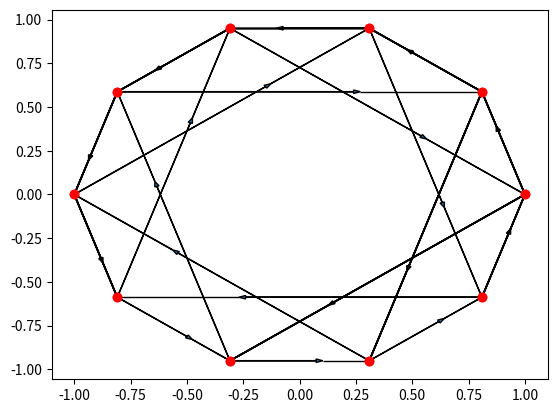

The script that saved this image:
from collections import deque
from heapq import heappush, heappop
import matplotlib.pyplot as plt
from math import cos, sin, pi, log


class Graph:
    def __init__(self, oriented=False):
        self.nodes = []
        self.edges = {}
        self.distances = {}
        self.oriented = oriented

    def add_node(self, value):
        self.nodes.append(value)
        self.edges[value] = []

    def add_edge(self, from_node, to_node, distance=1):
        self.edges[from_node].append(to_node)
        self.distances[(from_node, to_node)] = distance
        if not self.oriented :
            self.edges[to_node].append(from_node)
            self.distances[(to_node, from_node)] = distance

    
    def del_edge(self, from_node, to_node):
        del self.edges[from_node][self.edges[from_node].index(to_node)]
        del self.distances[(from_node, to_node)]
        if not self.oriented :
            del self.edges[to_node][self.edges[to_node].index(from_node)]
            del self.distances[(to_node, from_node)]


    def dijsktra(self, initial, final=None):
        # find shortest path starting from initial node to final node
        # if there is no final node, returns shortest path to every reachable node
        # complexity: O(E.log(N))
        colors = {}
        distances = {}
        prec = {}
        for n in self.nodes :
            colors[n] = 0
            distances[n] = float('inf')

        heap = [(0,initial)]
        distances[initial] = 0
        prec[initial] = None

        while heap : 
            a, node = heappop(heap)
            if node == final :
                path = [node]
                while prec[node] :
                    node = prec[node]
                    path.append(node)
                path.reverse()
                return distances[final], path
            if colors[node] == 0 : 
                colors[node] = 1
                for neighbour in self.edges[node] :
                    d = distances[node]+self.distances[node, neighbour]
                    if d < distances[neighbour]  :
                        prec[neighbour] = node
                        heappush(heap, (d,neighbour))
                        distances[neighbour] = d
        if final==None :
            return distances, prec
        return float('inf'), []


    def floyd_warshall(self) :
    # compute minimal distance from each node to each other node
    # complexity : O(N**3)
        for i in self.nodes :
            for j in self.nodes : 
                try : 
                    self.distances[i,j]
                except :
                    self.distances[i,j] = float('inf')

        for k in self.nodes :
            for i in self.nodes :
                for j in self.nodes : 
                    if self.distances[i,j]>self.distances[i,k]+self.distances[k,j] :
                        self.distances[i,j]=self.distances[i,k]+self.distances[k,j]

    def prim(self) :
    # return minimum spanning tree 
    # complexity: O(N)
        g = Graph() 
        colors = {}
        for node in self.nodes :
            g.add_node(node)
        heap = [(0,None,node)]

        for n in self.nodes :
            colors[n] = 0

        total = 0
        while heap :
            d, prec, node = heappop(heap)
            if not colors[node] :
                colors[node]=1
                if prec!=None :
                    g.add_edge(prec,node,d)
                    g.add_edge(node,prec,d)
                    total+=d
                for neighbour in self.edges[node] :
                    heappush(heap, (self.distances[node, neighbour], node, neighbour))
        return total, g

    def __repr__(self) :
        n = len(self.nodes)
        pos = {}
        for i,node in enumerate(self.nodes) :
            pos[node] = 2*pi*i/n
        for u in pos.values() :
            plt.plot([cos(u)], [sin(u)], 'ro')

        if self.oriented :
            hw = 0.02
        else :
            hw = 0
        for node in self.nodes :
            for neighbour in self.edges[node] :
                x1 = cos(pos[node])
                y1 = sin(pos[node])
                x2 = cos(pos[neighbour])-x1
                y2 = sin(pos[neighbour])-y1
                plt.arrow(x1, y1, 2/3*x2, 2/3*y2,length_includes_head=True, head_width=hw)
                plt.arrow(x1+2/3*x2, y1+2/3*y2, 1/3*x2, 1/3*y2,length_includes_head=True, head_width=0)

        plt.show()
        return 'graph plotted'


if __name__ == '__main__':
    g = Graph(oriented=True)
    N = 10
    for i in range(N) :
        g.add_node(i)
    for i in range(N) :
        g.add_edge(i,(i+1)%N)
        g.add_edge(i,(i-3)%N)

    distance, path = g.dijsktra(0, 5)
    print("shortest path from 0 to 5:", path, "(length:", distance,")")
    print(g)
    total, g2 = g.prim()
    print("minimum spanning tree has a total weight of:", total)
    print(g2)